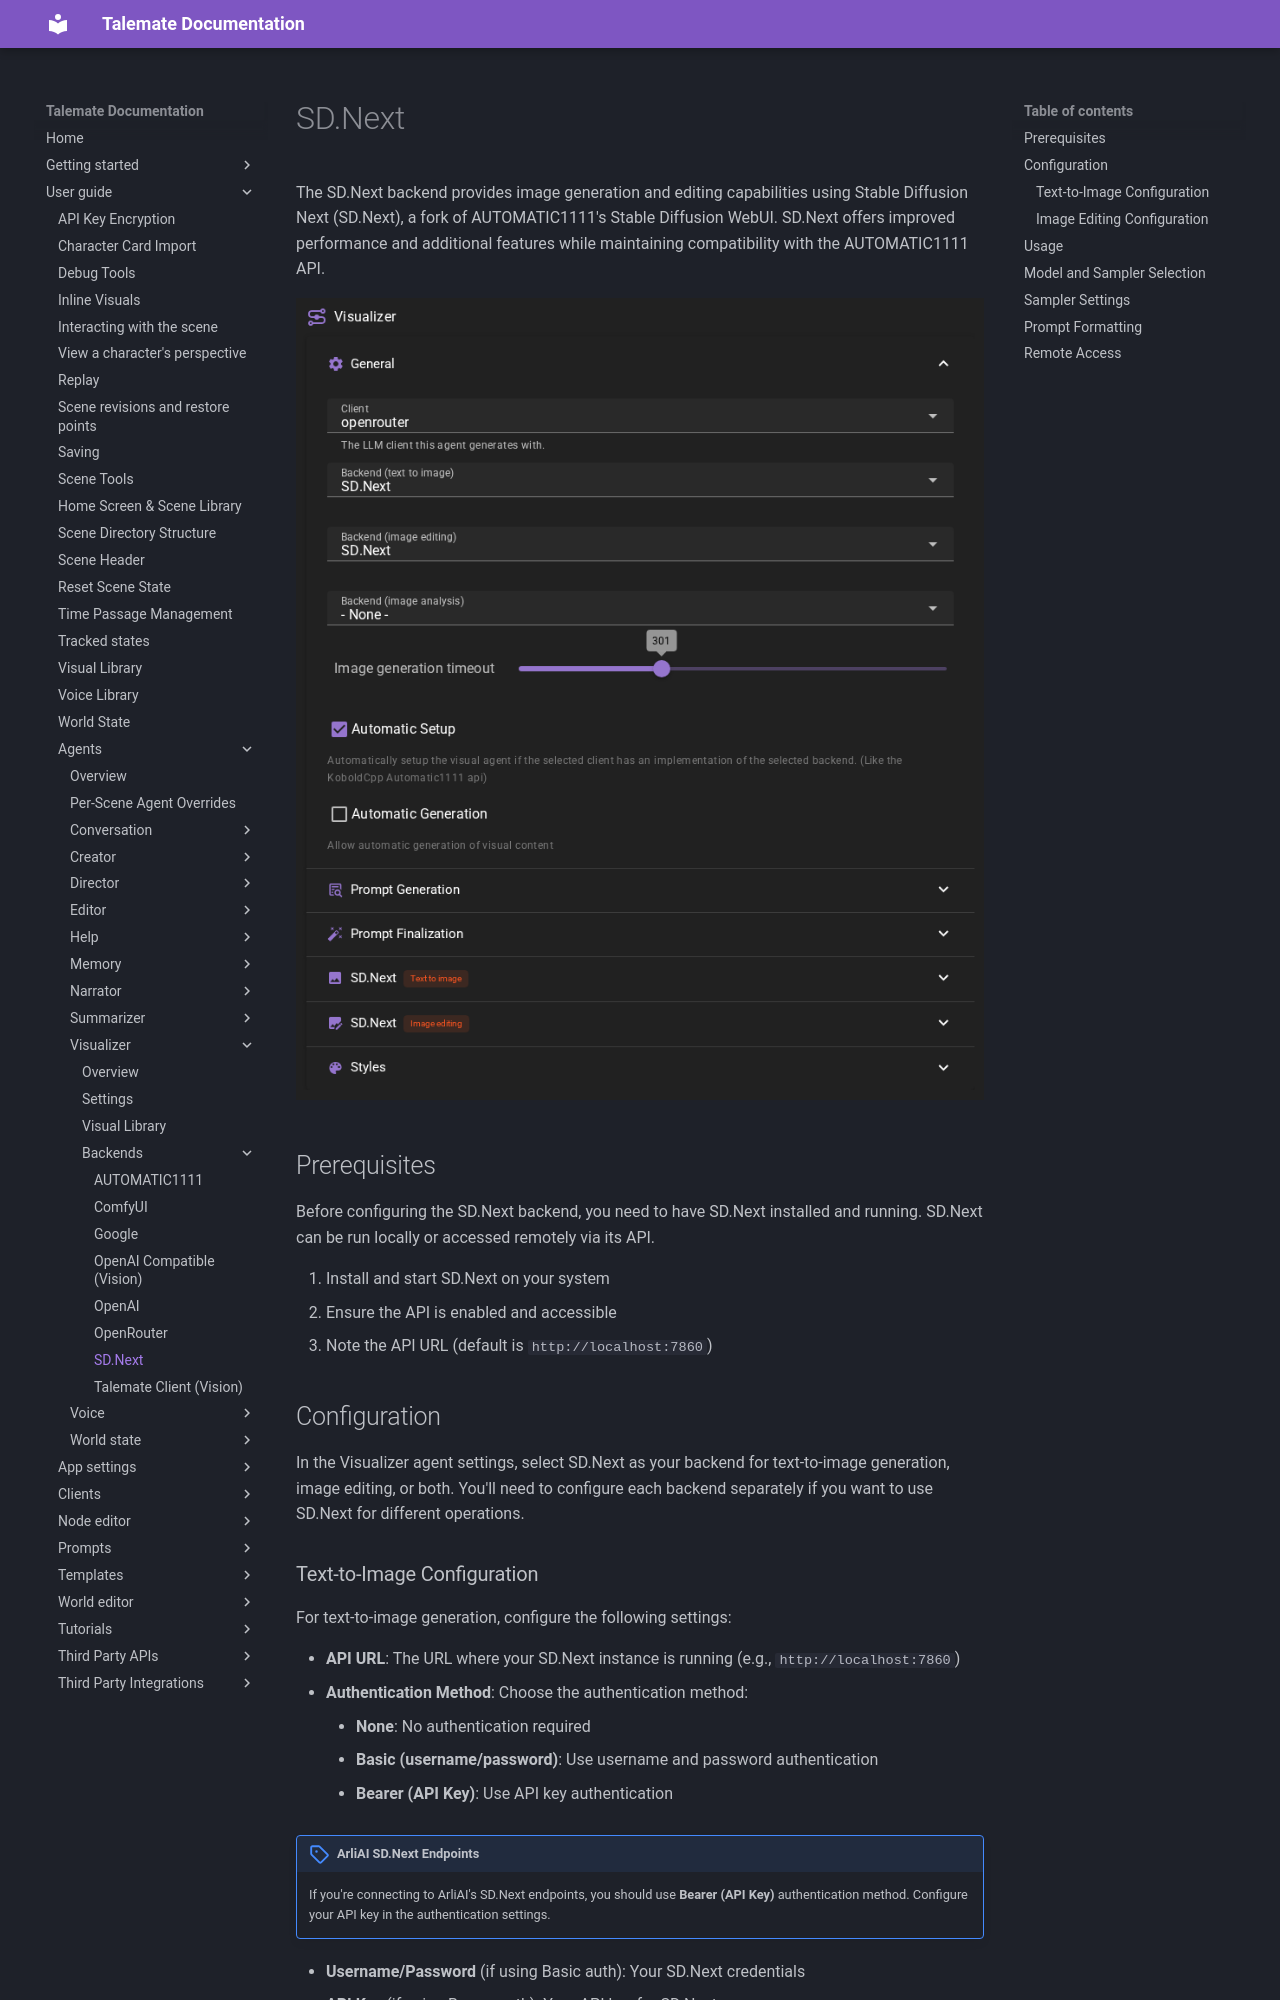

repository: vegu-ai/talemate · page: user-guide/agents/visualizer/backends/sdnext/index.html · generator: mkdocs

# SD.Next

The SD.Next backend provides image generation and editing capabilities using Stable Diffusion Next (SD.Next), a fork of AUTOMATIC1111's Stable Diffusion WebUI. SD.Next offers improved performance and additional features while maintaining compatibility with the AUTOMATIC1111 API.

![This screenshot displays the "General" section of the "Visualizer" agent settings, featuring a dark theme with purple accents. Configuration options show "openrouter" selected as the client, with "SD.Next" set as the backend for both text-to-image and image editing tasks and no image analysis backend. The section also includes an image generation timeout slider set to 301, a checked "Automatic Setup" box and an unchecked "Automatic Generation" box, with the collapsed SD.Next and Styles sections below it.](/talemate/img/0.40.0/visual-agent-sdnext-1.png)

## Prerequisites

Before configuring the SD.Next backend, you need to have SD.Next installed and running. SD.Next can be run locally or accessed remotely via its API.

1. Install and start SD.Next on your system
2. Ensure the API is enabled and accessible
3. Note the API URL (default is `http://localhost:7860`)

## Configuration

In the Visualizer agent settings, select SD.Next as your backend for text-to-image generation, image editing, or both. You'll need to configure each backend separately if you want to use SD.Next for different operations.
